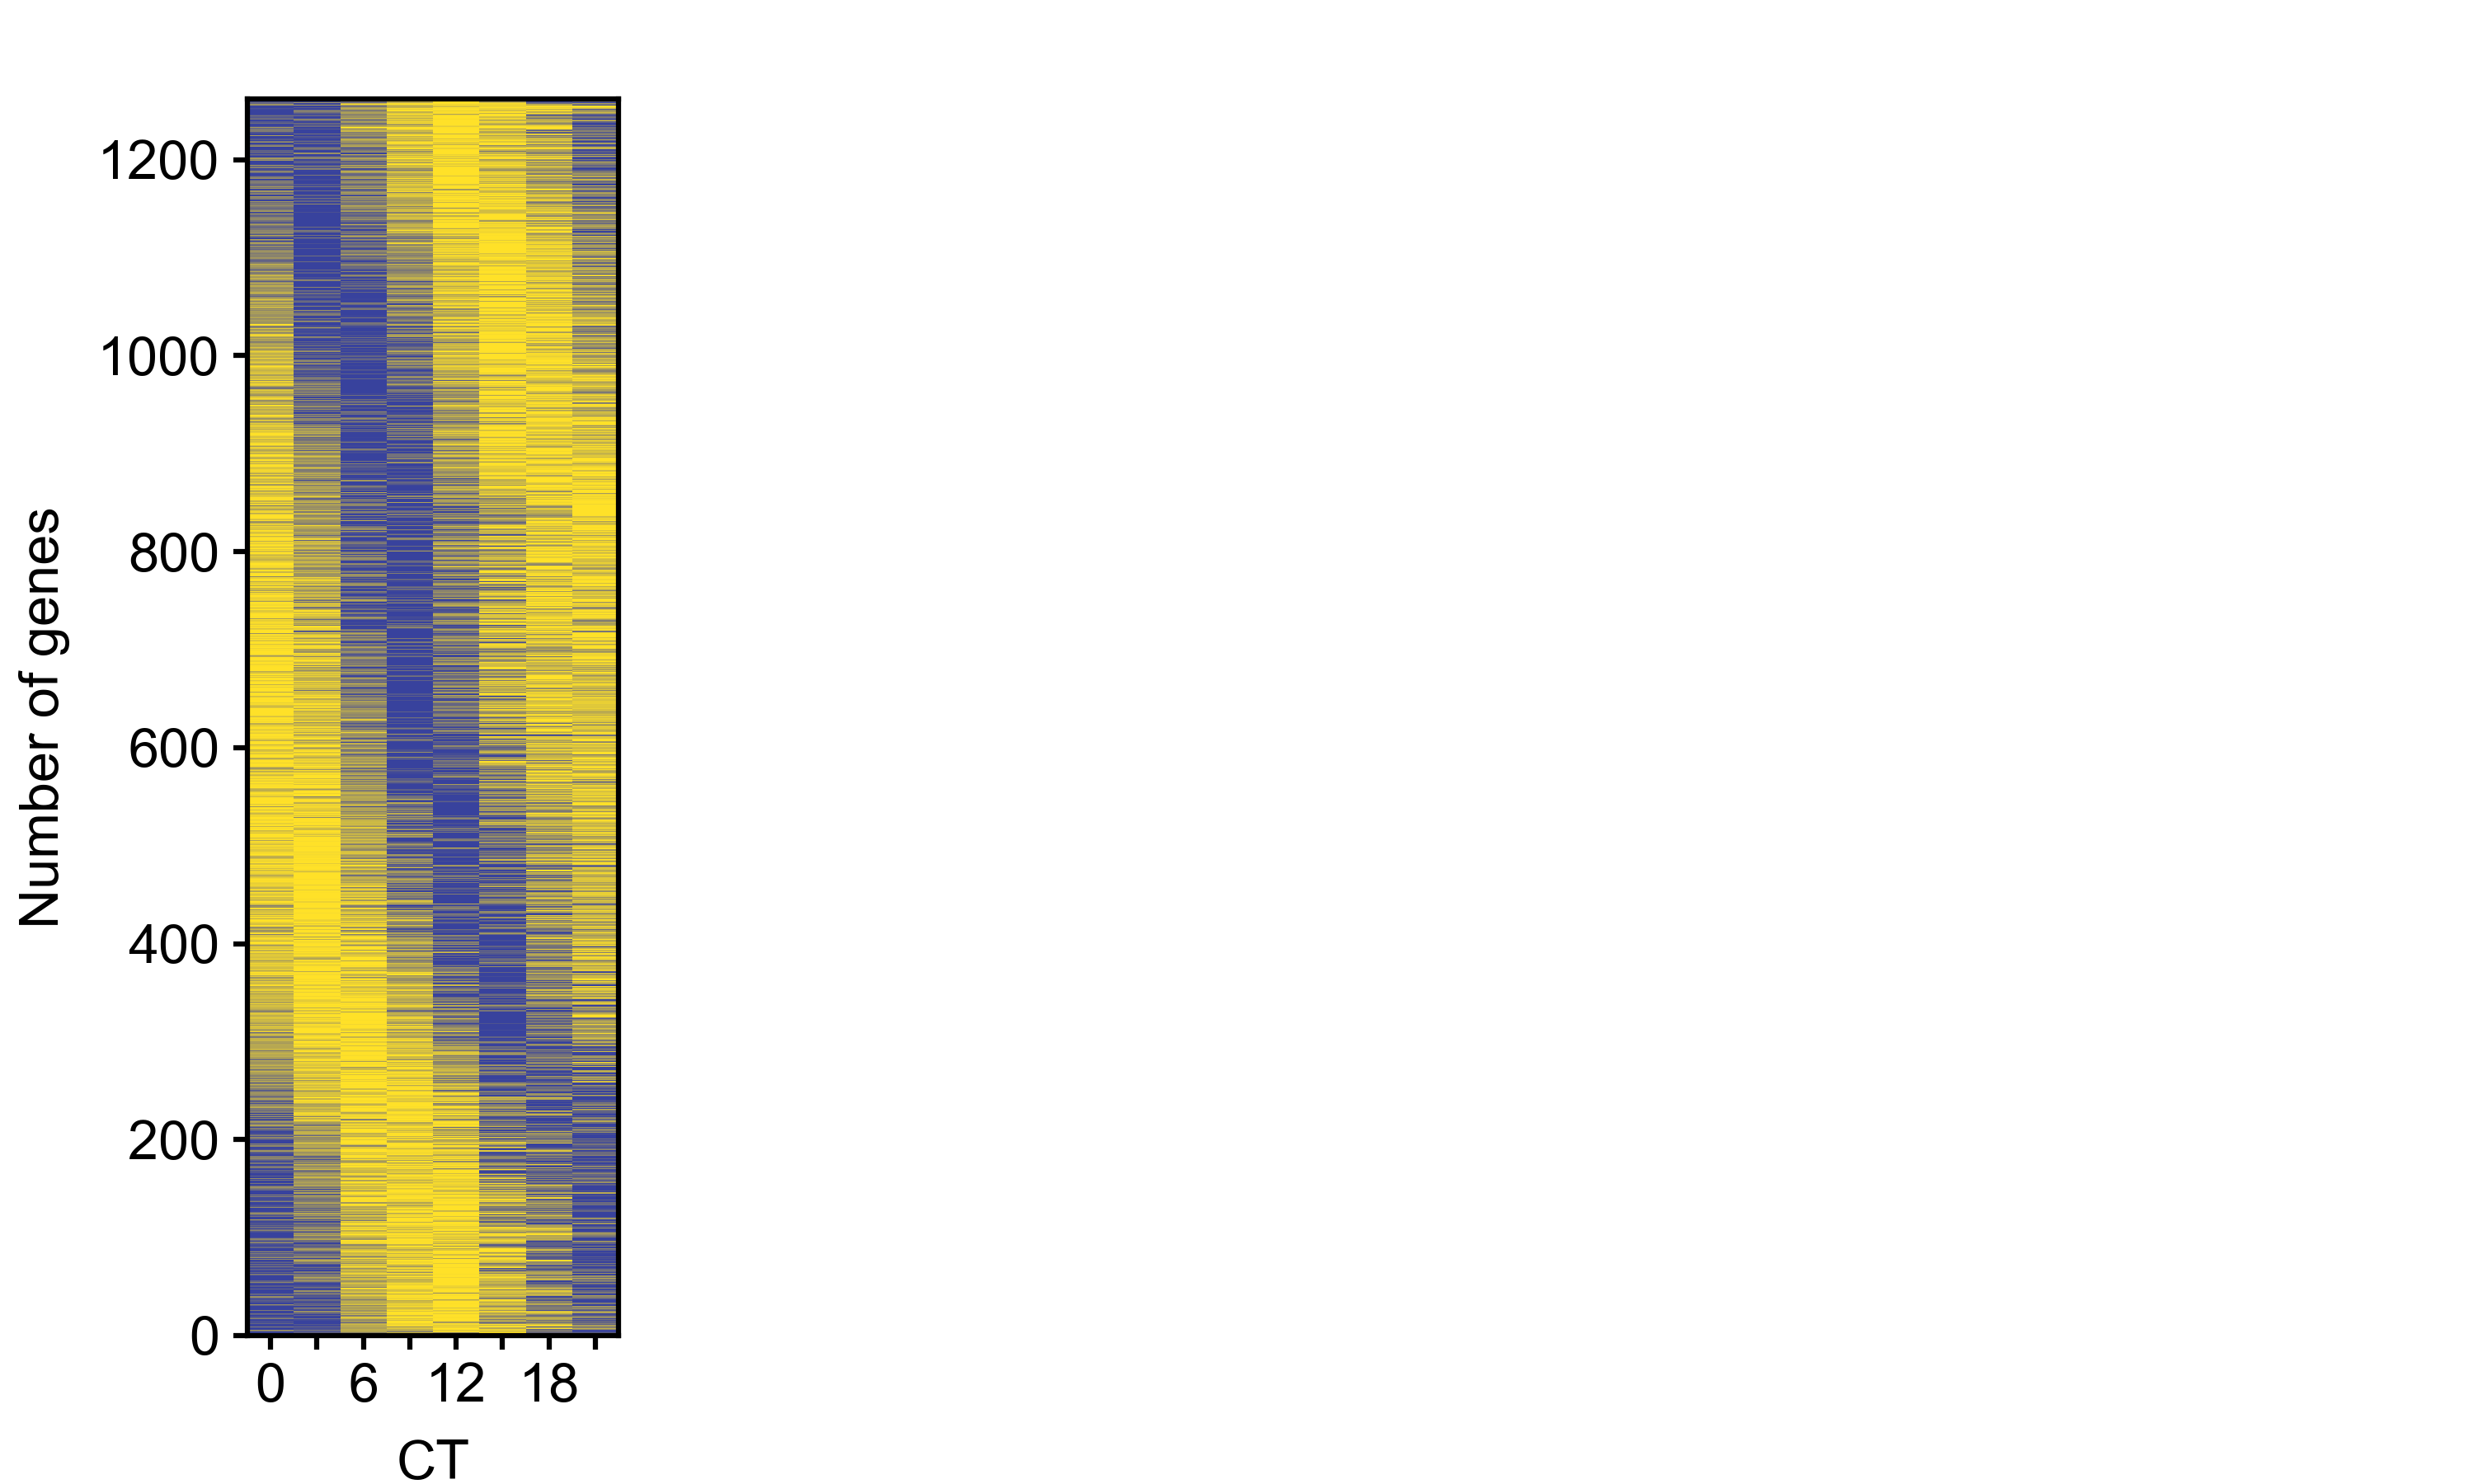

Recreate this plot in Python.
import matplotlib.pyplot as plt
import matplotlib.patches as mplpatches
import numpy as np
import argparse

# argparse information
parser = argparse.ArgumentParser(description='Week 5 Assignment Options:', usage='python3 LastName_FirstName_Assignment_Week5.py -i Splice_Sequences.fasta -p /path/to/bases/pngs -s bme163.mplstyle -o LastName_FirstName_Assignment_Week5.png')
parser.add_argument('-s', '--style_sheet', default="BME163")
parser.add_argument('-i', '--input_file', default="BME163_Input_Data_4.txt")
parser.add_argument('-o', '--output_file', default="Jones_Shweta_BME163_Assignment_Week6.png") #"Jones_Shweta_Assignment_Week6.png")
args = parser.parse_args()
plt.style.use(args.style_sheet)

# figure design
figureHeight = 3
figureWidth = 5
plt.figure(figsize=(figureWidth, figureHeight))

# right panel design
rightWidth = 0.75
rightHeight = 2.5
rightPanelWidth = rightWidth / figureWidth
rightPanelHeight = rightHeight / figureHeight
rightPanel = plt.axes([0.1,0.1,rightPanelWidth,rightPanelHeight])
rightPanel.set_xlim(0, 16)
rightPanel.set_ylim(0, 1262)
rightPanel.set_xticks([1, 3, 5, 7, 9, 11, 13, 15])
rightPanel.set_xticklabels(['0', '', '6', '', '12', '','18', ''])
rightPanel.set_xlabel('CT')
rightPanel.set_ylabel('Number of genes')

# Reads in the file and places into a list
valList = []
openFile = open(args.input_file, "r")
next(openFile)
for line in openFile:
    splitLine = line.strip().split('\t')
    CT0 = int(splitLine[4])
    CT3 = int(splitLine[5])
    CT6 = int(splitLine[6])
    CT9 = int(splitLine[7])
    CT12 = int(splitLine[8])
    CT15 = int(splitLine[9])
    CT18 = int(splitLine[10])
    CT21 = int(splitLine[11])
    CT = float(splitLine[13])
    valList.append([CT, CT0, CT3, CT6, CT9, CT12, CT15, CT18, CT21])

# Sorts the list based on the first index, of CT value
valList.sort(reverse=True, key=lambda x: x[0])

# Places colored rectangles into figure based on value from list we created earlier
y = 0
for val in valList:
    processedData = (((np.array([val[1], val[2], val[3], val[4], val[5], val[6], val[7], val[8]]))-min(np.array([val[1], val[2], val[3], val[4], val[5], val[6], val[7], val[8]])))/(max(np.array([val[1], val[2], val[3], val[4], val[5], val[6], val[7], val[8]]))-min(np.array([val[1], val[2], val[3], val[4], val[5], val[6], val[7], val[8]])))) * 100
    x = 0
    for processed in processedData:
        rectangle = mplpatches.Rectangle([x, y], 3, 1, facecolor=(np.linspace(255/255, 56/255, 101)[int(processed)], np.linspace(225/255, 66/255, 101)[int(processed)], np.linspace(40/255, 157/255, 101)[int(processed)]),linewidth=0)
        rightPanel.add_patch(rectangle)
        x+=2
    y+=1

plt.savefig(args.output_file, dpi=600)